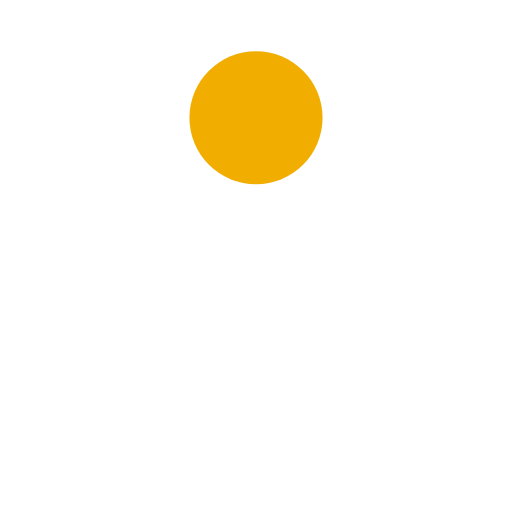
t = 0.00 s
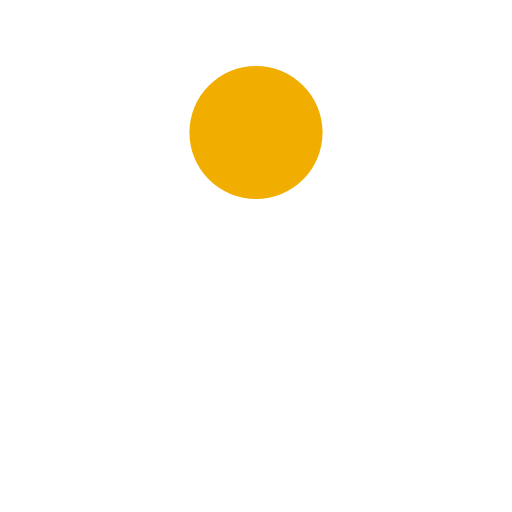
t = 0.13 s
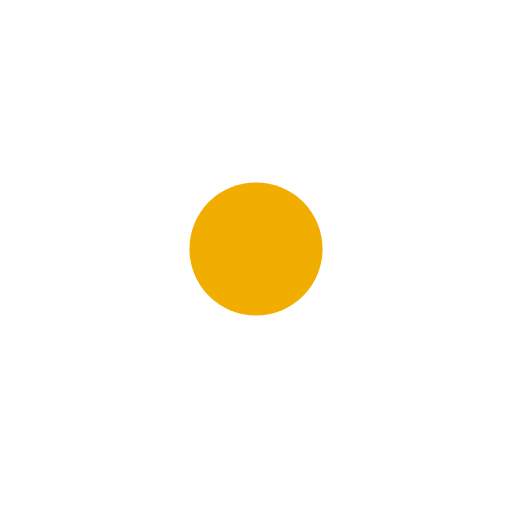
t = 0.38 s
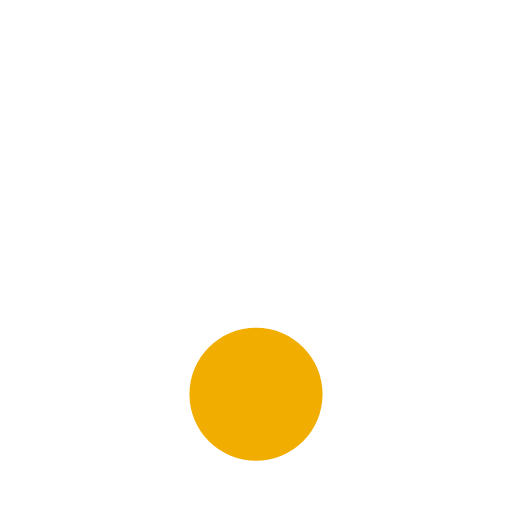
t = 0.50 s
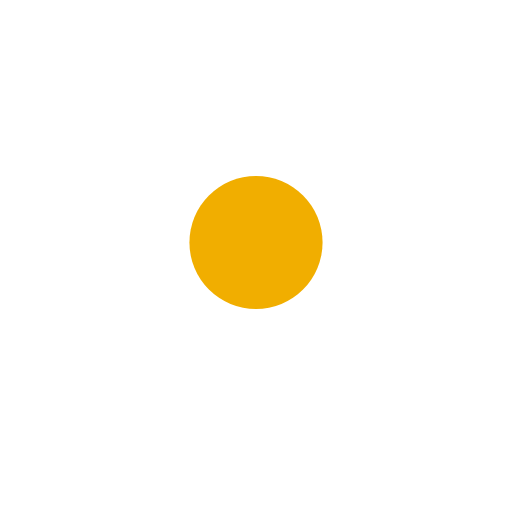
t = 0.63 s
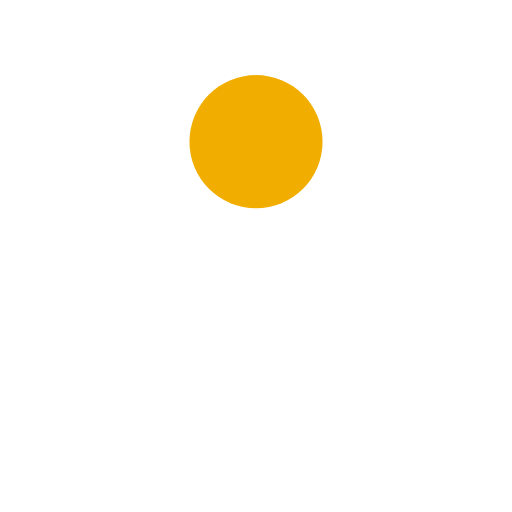
t = 0.88 s

The animated SVG that drew these frames (rendered in a browser with its animation timeline set to each time). Animation: 1 SMIL element (animate=1); one cycle of 1.00 s, repeats indefinitely.

<?xml version="1.0" encoding="utf-8"?>
<svg xmlns="http://www.w3.org/2000/svg" xmlns:xlink="http://www.w3.org/1999/xlink" style="margin: auto; background: none; display: block; shape-rendering: auto;" width="200px" height="200px" viewBox="0 0 100 100" preserveAspectRatio="xMidYMid">
<circle cx="50" cy="23" r="13" fill="#f1ae00">
  <animate attributeName="cy" dur="1s" repeatCount="indefinite" calcMode="spline" keySplines="0.45 0 0.9 0.55;0 0.45 0.55 0.9" keyTimes="0;0.5;1" values="23;77;23"></animate>
</circle>
<!-- [ldio] generated by https://loading.io/ --></svg>
